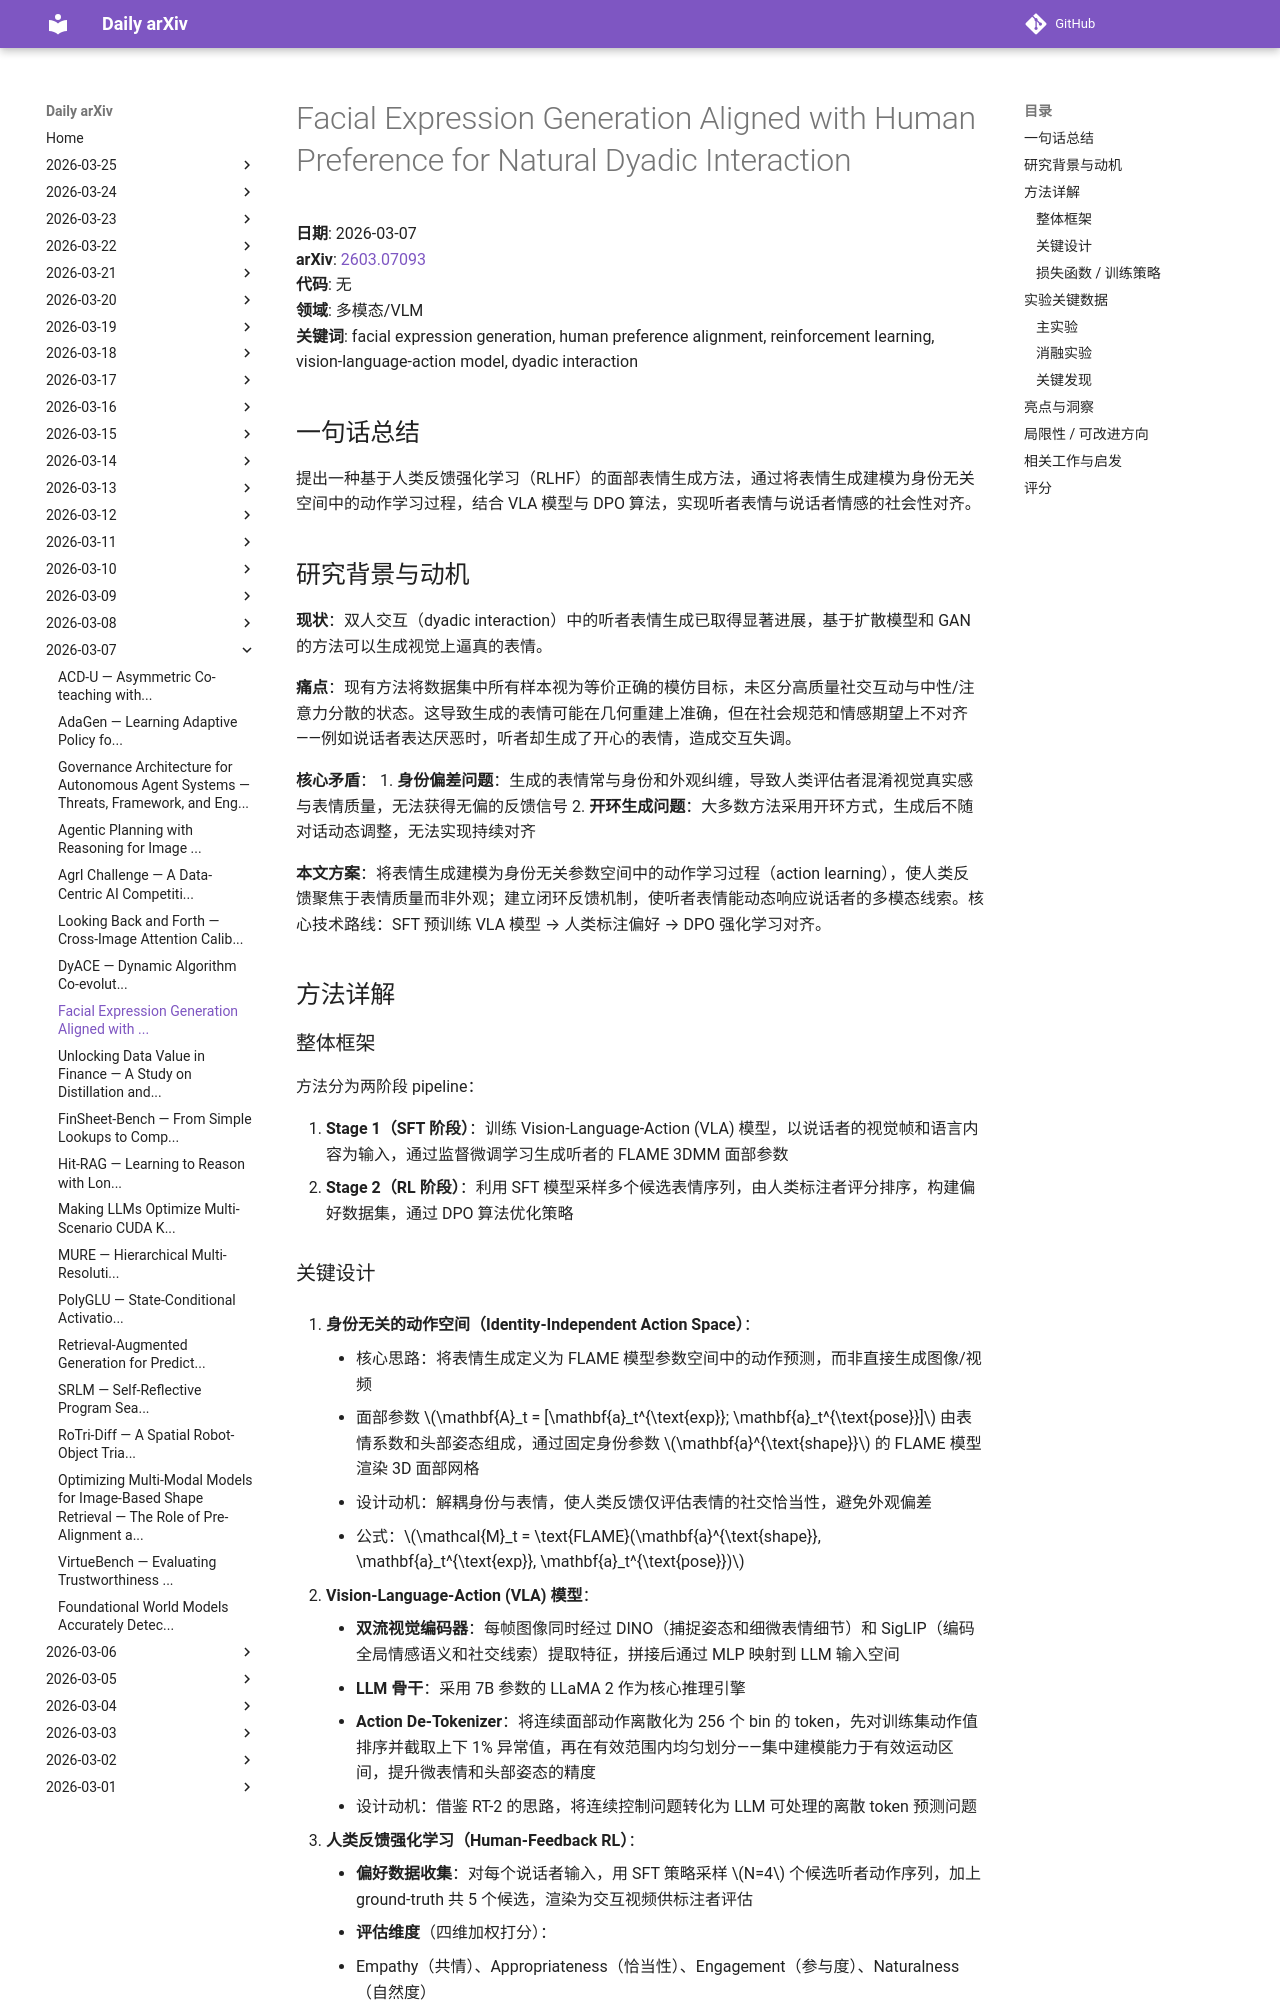

repository: zhaoyang97/daily-arxiv · page: 2026-03-07/facial-expression/index.html · generator: mkdocs

# Facial Expression Generation Aligned with Human Preference for Natural Dyadic Interaction

**日期**: 2026-03-07  
**arXiv**: [2603.07093](https://arxiv.org/abs/2603.07093)  
**代码**: 无  
**领域**: 多模态/VLM  
**关键词**: facial expression generation, human preference alignment, reinforcement learning, vision-language-action model, dyadic interaction

## 一句话总结

提出一种基于人类反馈强化学习（RLHF）的面部表情生成方法，通过将表情生成建模为身份无关空间中的动作学习过程，结合 VLA 模型与 DPO 算法，实现听者表情与说话者情感的社会性对齐。

## 研究背景与动机

**现状**：双人交互（dyadic interaction）中的听者表情生成已取得显著进展，基于扩散模型和 GAN 的方法可以生成视觉上逼真的表情。

**痛点**：现有方法将数据集中所有样本视为等价正确的模仿目标，未区分高质量社交互动与中性/注意力分散的状态。这导致生成的表情可能在几何重建上准确，但在社会规范和情感期望上不对齐——例如说话者表达厌恶时，听者却生成了开心的表情，造成交互失调。

**核心矛盾**：
1. **身份偏差问题**：生成的表情常与身份和外观纠缠，导致人类评估者混淆视觉真实感与表情质量，无法获得无偏的反馈信号
2. **开环生成问题**：大多数方法采用开环方式，生成后不随对话动态调整，无法实现持续对齐

**本文方案**：将表情生成建模为身份无关参数空间中的动作学习过程（action learning），使人类反馈聚焦于表情质量而非外观；建立闭环反馈机制，使听者表情能动态响应说话者的多模态线索。核心技术路线：SFT 预训练 VLA 模型 → 人类标注偏好 → DPO 强化学习对齐。

## 方法详解

### 整体框架

方法分为两阶段 pipeline：

1. **Stage 1（SFT 阶段）**：训练 Vision-Language-Action (VLA) 模型，以说话者的视觉帧和语言内容为输入，通过监督微调学习生成听者的 FLAME 3DMM 面部参数
2. **Stage 2（RL 阶段）**：利用 SFT 模型采样多个候选表情序列，由人类标注者评分排序，构建偏好数据集，通过 DPO 算法优化策略
